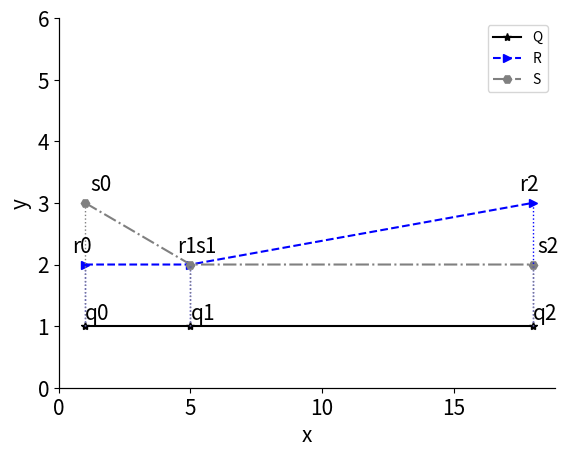

Write the Python code that produced this figure.
# coding=utf-8

import matplotlib.pyplot as plt
import numpy as np

m_fontsize = 15

def plot_line_with_points(point_array, color='0', linewidth=1., label=None, marker=None, linestyle=None):
    plt.plot(point_array[:, 0], point_array[:, 1], color=color, linewidth=linewidth, label=label, marker=marker, linestyle=linestyle)


def draw_DTW_less_point():
    Q = np.array([[1,1],[5,1],[18,1]])
    R = np.array([[1,2],[5,2],[18,3]])
    S = np.array([[1, 3], [5, 2], [18, 2]])
    # 画轨迹
    plot_line_with_points(Q, color='black', linewidth=1.5, label='Q', marker='*', linestyle='-')
    plot_line_with_points(R, color='blue', linewidth=1.5, label='R', marker='>', linestyle='--')
    plot_line_with_points(S, color='0.5', linewidth=1.5, label='S', marker='H', linestyle='-.')

    # 标注样本点
    for i in np.arange(0, len(Q), 1):
        m_text = 'q'+str(i)
        plt.text(Q[i,0], Q[i,1]+0.1, m_text, fontsize=m_fontsize)
    for i in np.arange(0, len(R), 1):
        m_text = 'r'+str(i)
        plt.text(R[i,0]-0.5, R[i,1]+0.2, m_text, fontsize=m_fontsize)
    for i in np.arange(0, len(S), 1):
        m_text = 's'+str(i)
        plt.text(S[i,0]+0.2, S[i,1]+0.2, m_text, fontsize=m_fontsize)

    # 画对应点的连线
    for i in np.arange(0, len(Q), 1):
        plot_line_with_points(np.array([Q[i,:], R[i,:]]), color='blue', linewidth=1, linestyle=':')

    for i in np.arange(0, len(Q), 1):
        plot_line_with_points(np.array([Q[i, :], S[i, :]]), color='0.5', linewidth=1, linestyle=':')


def draw_DTW_more_point():
    Q = np.ones(shape=(18, 2))
    Q[:, 0] = np.arange(1, 19, 1)
    print(Q)

    R = np.zeros(shape=(18, 2))
    R[:, 0] = np.arange(1, 19, 1)
    R[0:4, 1] = [2 for i in range(4)]
    for i in np.arange(4, len(R), 1):
        R[i, 1] = (R[i, 0] - 5) / 13 + 2
    print(R)

    S = np.zeros(shape=(18, 2))
    S[:, 0] = np.arange(1, 19, 1)
    for i in np.arange(0, 5, 1):
        S[i, 1] = -(S[i, 0] - 1) / 4 + 3
    S[5:, 1] = [2 for i in range(13)]
    print(S)


    # 画轨迹
    plot_line_with_points(Q, color='black', linewidth=1.5, label='Q', marker='*', linestyle='-')
    plot_line_with_points(R, color='blue', linewidth=1.5, label='R', marker='>', linestyle='--')
    plot_line_with_points(S, color='0.5', linewidth=1.5, label='S', marker='H', linestyle='-.')

    # 标注样本点
    m_split = [0, 4, 10, 15, 17]
    for i in m_split:
        m_text = 'q'+str(i)
        plt.text(Q[i,0], Q[i,1]+0.1, m_text, fontsize=m_fontsize)
    for i in m_split:
        m_text = 'r'+str(i)
        plt.text(R[i,0]-0.1, R[i,1]+0.1, m_text, fontsize=m_fontsize)
    for i in m_split:
        m_text = 's'+str(i)
        plt.text(S[i,0]+0.2, S[i,1]+0.1, m_text, fontsize=m_fontsize)

    # 画对应点的连线
    for i in np.arange(0, len(Q), 1):
        plot_line_with_points(np.array([Q[i,:], R[i,:]]), color='blue', linewidth=1, linestyle=':')

    for i in np.arange(0, len(Q), 1):
        plot_line_with_points(np.array([Q[i, :], S[i, :]]), color='0.5', linewidth=1, linestyle=':')


if __name__=='__main__':
    fig = plt.figure()

    draw_DTW_less_point()
    # draw_DTW_more_point()

    ax = plt.gca()
    # 将底部的线移到y=0的地方
    ax.spines['bottom'].set_position(('data', 0))
    ax.spines['top'].set_position(('data', 0))
    ax.spines['left'].set_position(('data', 0))
    ax.spines['right'].set_position(('data', 0))

    plt.legend()
    plt.xticks(np.arange(0, 19, 5), fontsize=m_fontsize)
    plt.yticks(np.arange(0, 7, 1), fontsize=m_fontsize)
    # plt.xlim(0, 4)
    # plt.ylim(-2, 2)
    plt.xlabel('x', fontsize=m_fontsize)
    plt.ylabel('y', fontsize=m_fontsize)

    plt.show()
